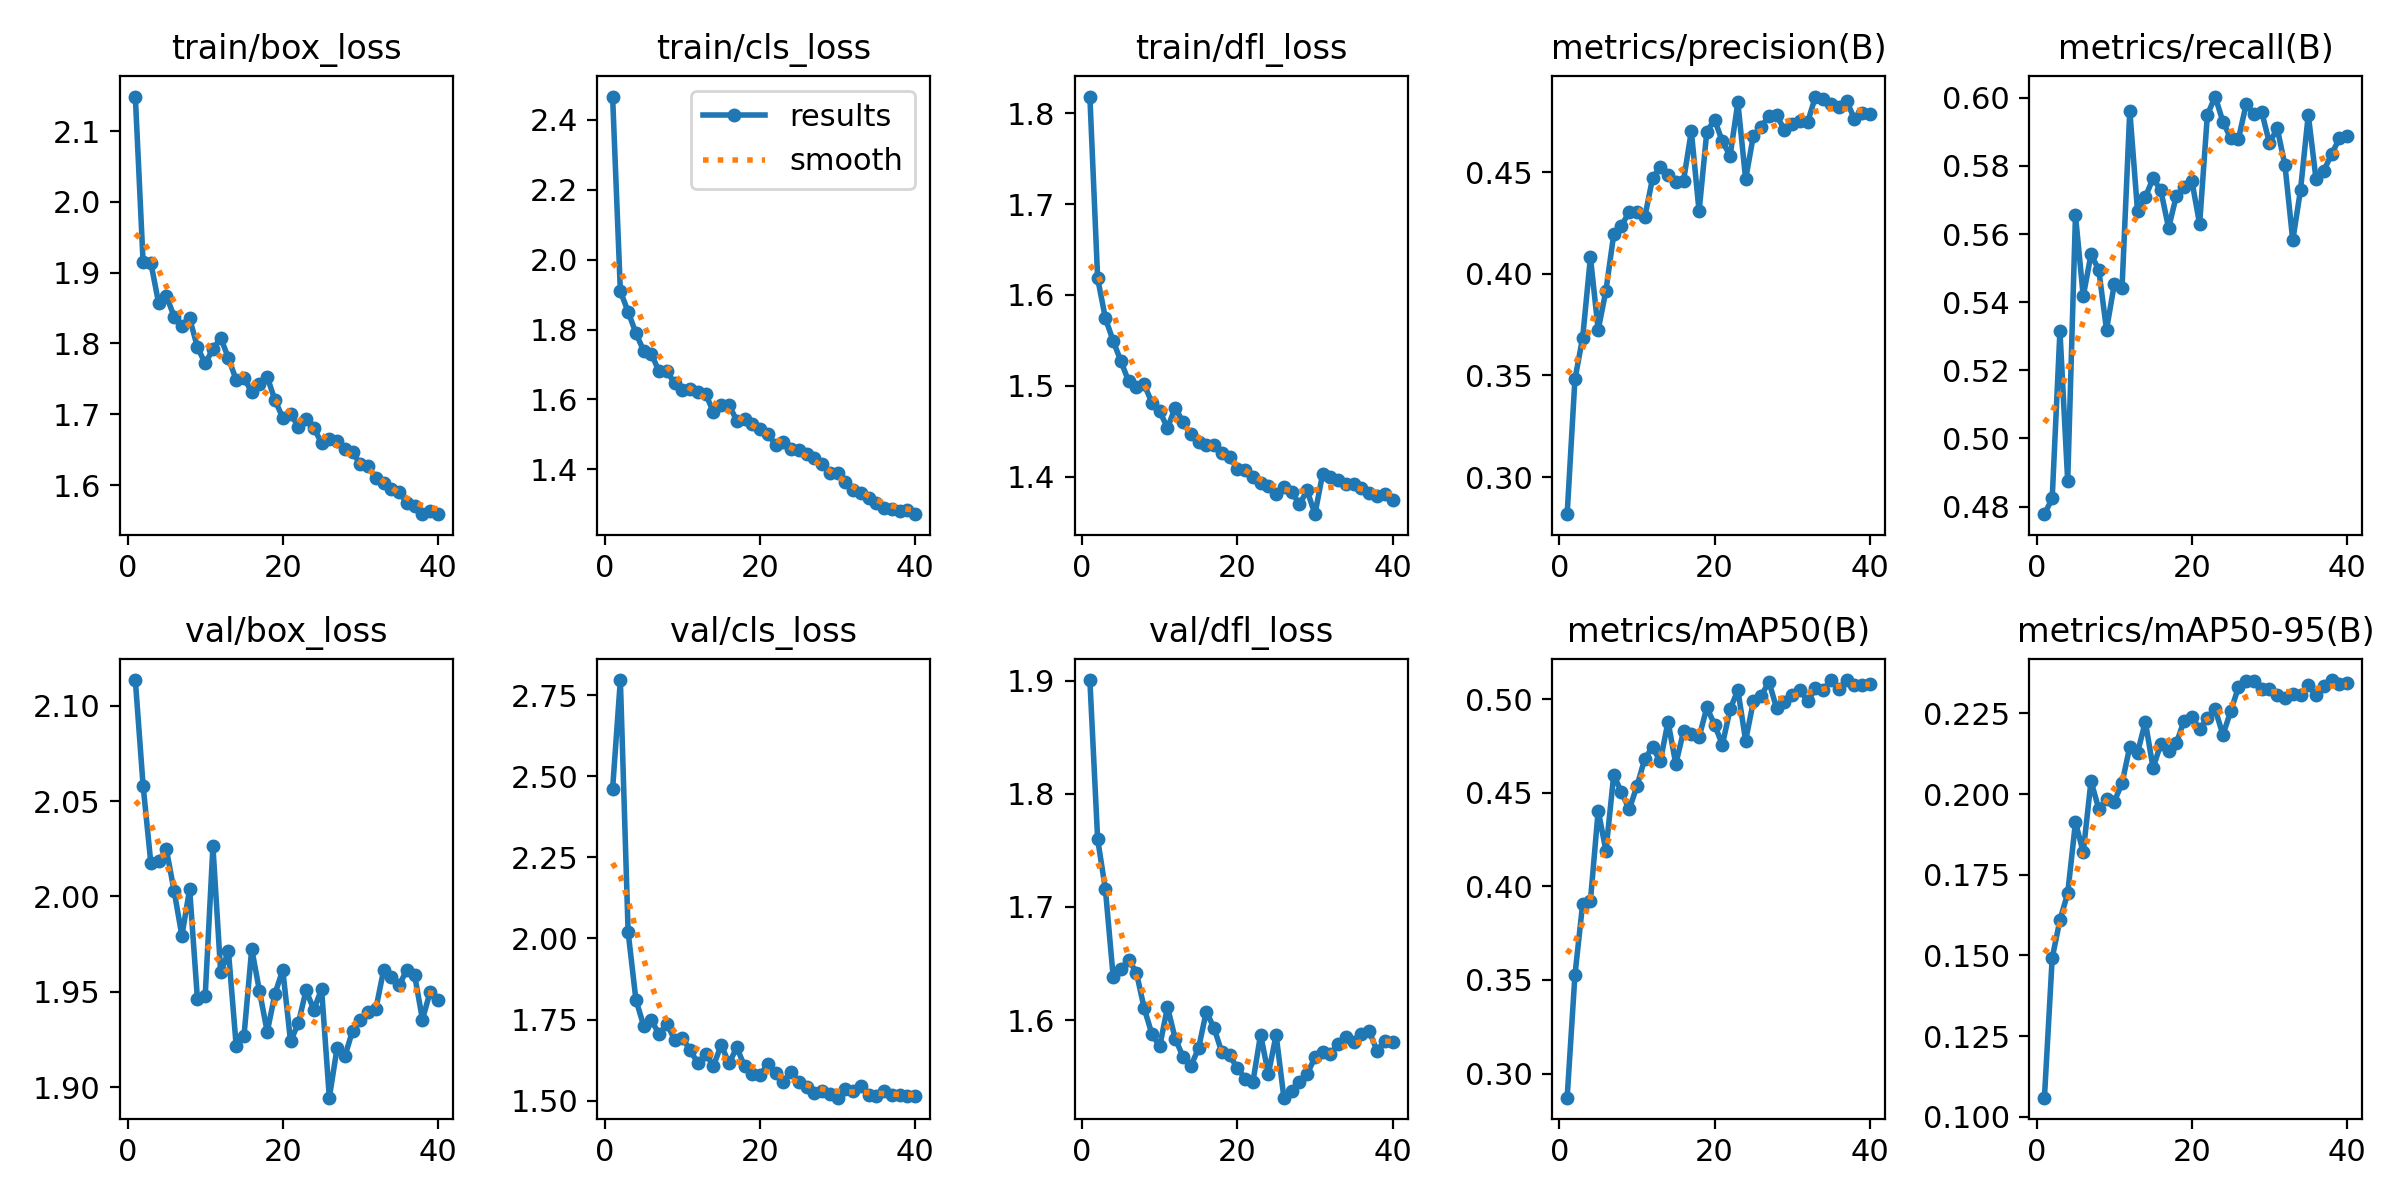

The table this chart was drawn from, first rows:
epoch, time, train/box_loss, train/cls_loss, train/dfl_loss, metrics/precision(B), metrics/recall(B), metrics/mAP50(B), metrics/mAP50-95(B), val/box_loss, val/cls_loss, val/dfl_loss, lr/pg0, lr/pg1, lr/pg2
1, 12.13, 2.149, 2.467, 1.818, 0.2818, 0.4778, 0.2871, 0.1059, 2.113, 2.462, 1.9, 0.0003295, 0.0003295, 0.06738
2, 24.32, 1.915, 1.909, 1.618, 0.3481, 0.4824, 0.3524, 0.1492, 2.058, 2.797, 1.76, 0.0006618, 0.0006618, 0.03438
3, 35.86, 1.914, 1.851, 1.574, 0.3687, 0.5316, 0.3908, 0.161, 2.017, 2.02, 1.716, 0.0009901, 0.0009901, 0.001378
4, 47.45, 1.857, 1.79, 1.549, 0.4081, 0.4874, 0.3922, 0.1693, 2.019, 1.812, 1.638, 0.0009863, 0.0009863, 0.0009863
5, 58.84, 1.867, 1.739, 1.527, 0.3725, 0.5655, 0.4405, 0.1913, 2.025, 1.731, 1.645, 0.0009758, 0.0009758, 0.0009758
6, 70.47, 1.838, 1.729, 1.505, 0.3918, 0.5417, 0.419, 0.182, 2.003, 1.747, 1.653, 0.0009623, 0.0009623, 0.0009623
7, 81.74, 1.825, 1.68, 1.499, 0.4194, 0.554, 0.4595, 0.204, 1.979, 1.705, 1.642, 0.000946, 0.000946, 0.000946
8, 93.44, 1.835, 1.68, 1.501, 0.4237, 0.5495, 0.4503, 0.1954, 2.004, 1.736, 1.61, 0.0009271, 0.0009271, 0.0009271
9, 104.9, 1.795, 1.646, 1.481, 0.4305, 0.5319, 0.4412, 0.1985, 1.946, 1.687, 1.588, 0.0009055, 0.0009055, 0.0009055
10, 116.3, 1.772, 1.626, 1.472, 0.4305, 0.5452, 0.4536, 0.1977, 1.948, 1.692, 1.577, 0.0008814, 0.0008814, 0.0008814
11, 127.8, 1.792, 1.63, 1.453, 0.4278, 0.5441, 0.4682, 0.2034, 2.026, 1.655, 1.612, 0.000855, 0.000855, 0.000855
12, 139.2, 1.808, 1.622, 1.476, 0.4469, 0.5963, 0.4743, 0.2147, 1.96, 1.615, 1.584, 0.0008265, 0.0008265, 0.0008265
13, 150.7, 1.779, 1.615, 1.46, 0.4527, 0.5666, 0.4668, 0.2128, 1.971, 1.644, 1.568, 0.000796, 0.000796, 0.000796
14, 162, 1.748, 1.563, 1.446, 0.4488, 0.5708, 0.488, 0.2224, 1.922, 1.607, 1.559, 0.0007636, 0.0007636, 0.0007636
15, 173.6, 1.751, 1.583, 1.438, 0.4451, 0.5764, 0.4653, 0.2081, 1.927, 1.672, 1.575, 0.0007297, 0.0007297, 0.0007297
16, 184.8, 1.731, 1.584, 1.435, 0.4458, 0.5728, 0.4829, 0.2155, 1.973, 1.615, 1.607, 0.0006944, 0.0006944, 0.0006944
17, 196.3, 1.743, 1.539, 1.434, 0.4703, 0.5618, 0.4813, 0.2133, 1.95, 1.664, 1.593, 0.000658, 0.000658, 0.000658
18, 207.6, 1.752, 1.543, 1.426, 0.4308, 0.5712, 0.4797, 0.2158, 1.929, 1.606, 1.572, 0.0006206, 0.0006206, 0.0006206
19, 219, 1.72, 1.53, 1.421, 0.47, 0.5738, 0.4956, 0.2228, 1.949, 1.582, 1.569, 0.0005824, 0.0005824, 0.0005824
20, 230.7, 1.695, 1.516, 1.408, 0.4758, 0.5756, 0.4864, 0.224, 1.961, 1.58, 1.558, 0.0005438, 0.0005438, 0.0005438
21, 242.2, 1.701, 1.502, 1.407, 0.4652, 0.5629, 0.4757, 0.2201, 1.924, 1.612, 1.548, 0.000505, 0.000505, 0.000505
22, 253.5, 1.683, 1.47, 1.399, 0.4581, 0.595, 0.4947, 0.2235, 1.933, 1.585, 1.545, 0.0004662, 0.0004662, 0.0004662
23, 264.8, 1.693, 1.477, 1.393, 0.4844, 0.6004, 0.5049, 0.2263, 1.951, 1.558, 1.587, 0.0004276, 0.0004276, 0.0004276
24, 276.6, 1.681, 1.458, 1.389, 0.4465, 0.593, 0.4779, 0.2183, 1.941, 1.588, 1.552, 0.0003894, 0.0003894, 0.0003894
25, 288, 1.659, 1.454, 1.381, 0.4681, 0.5881, 0.4989, 0.2256, 1.951, 1.557, 1.587, 0.000352, 0.000352, 0.000352
26, 299.3, 1.665, 1.443, 1.389, 0.4722, 0.5879, 0.5017, 0.2331, 1.894, 1.543, 1.532, 0.0003156, 0.0003156, 0.0003156
27, 311, 1.662, 1.433, 1.383, 0.4778, 0.5981, 0.5094, 0.2351, 1.921, 1.522, 1.537, 0.0002803, 0.0002803, 0.0002803
28, 322.5, 1.65, 1.414, 1.369, 0.478, 0.5953, 0.4951, 0.2351, 1.916, 1.53, 1.545, 0.0002464, 0.0002464, 0.0002464
29, 334, 1.646, 1.389, 1.385, 0.4708, 0.5958, 0.4985, 0.2325, 1.93, 1.52, 1.552, 0.000214, 0.000214, 0.000214
30, 345.3, 1.63, 1.39, 1.359, 0.4736, 0.5867, 0.5024, 0.2326, 1.935, 1.509, 1.567, 0.0001835, 0.0001835, 0.0001835
31, 357.6, 1.626, 1.363, 1.403, 0.4753, 0.5911, 0.5048, 0.2306, 1.939, 1.535, 1.572, 0.000155, 0.000155, 0.000155
32, 368.8, 1.61, 1.341, 1.399, 0.4748, 0.5802, 0.4989, 0.2297, 1.941, 1.53, 1.57, 0.0001286, 0.0001286, 0.0001286
33, 380.3, 1.603, 1.332, 1.396, 0.4872, 0.5581, 0.5058, 0.2309, 1.961, 1.546, 1.579, 0.0001045, 0.0001045, 0.0001045
34, 391.6, 1.594, 1.318, 1.392, 0.4858, 0.5729, 0.505, 0.2308, 1.958, 1.516, 1.585, 8.29431e-05, 8.29431e-05, 8.29431e-05
35, 402.9, 1.591, 1.304, 1.392, 0.4838, 0.595, 0.5103, 0.2337, 1.953, 1.515, 1.581, 6.39518e-05, 6.39518e-05, 6.39518e-05
36, 414.2, 1.574, 1.291, 1.388, 0.482, 0.5761, 0.5057, 0.2307, 1.962, 1.528, 1.588, 4.76796e-05, 4.76796e-05, 4.76796e-05
37, 425.6, 1.57, 1.286, 1.382, 0.4852, 0.5786, 0.5101, 0.2336, 1.959, 1.517, 1.59, 3.4227e-05, 3.4227e-05, 3.4227e-05
38, 437, 1.559, 1.281, 1.379, 0.4764, 0.5834, 0.5077, 0.2353, 1.935, 1.518, 1.573, 2.36769e-05, 2.36769e-05, 2.36769e-05
39, 448.5, 1.563, 1.283, 1.38, 0.4792, 0.5881, 0.5076, 0.234, 1.95, 1.513, 1.582, 1.60943e-05, 1.60943e-05, 1.60943e-05
40, 459.9, 1.559, 1.272, 1.375, 0.4785, 0.5889, 0.5084, 0.2344, 1.946, 1.515, 1.581, 1.15259e-05, 1.15259e-05, 1.15259e-05
